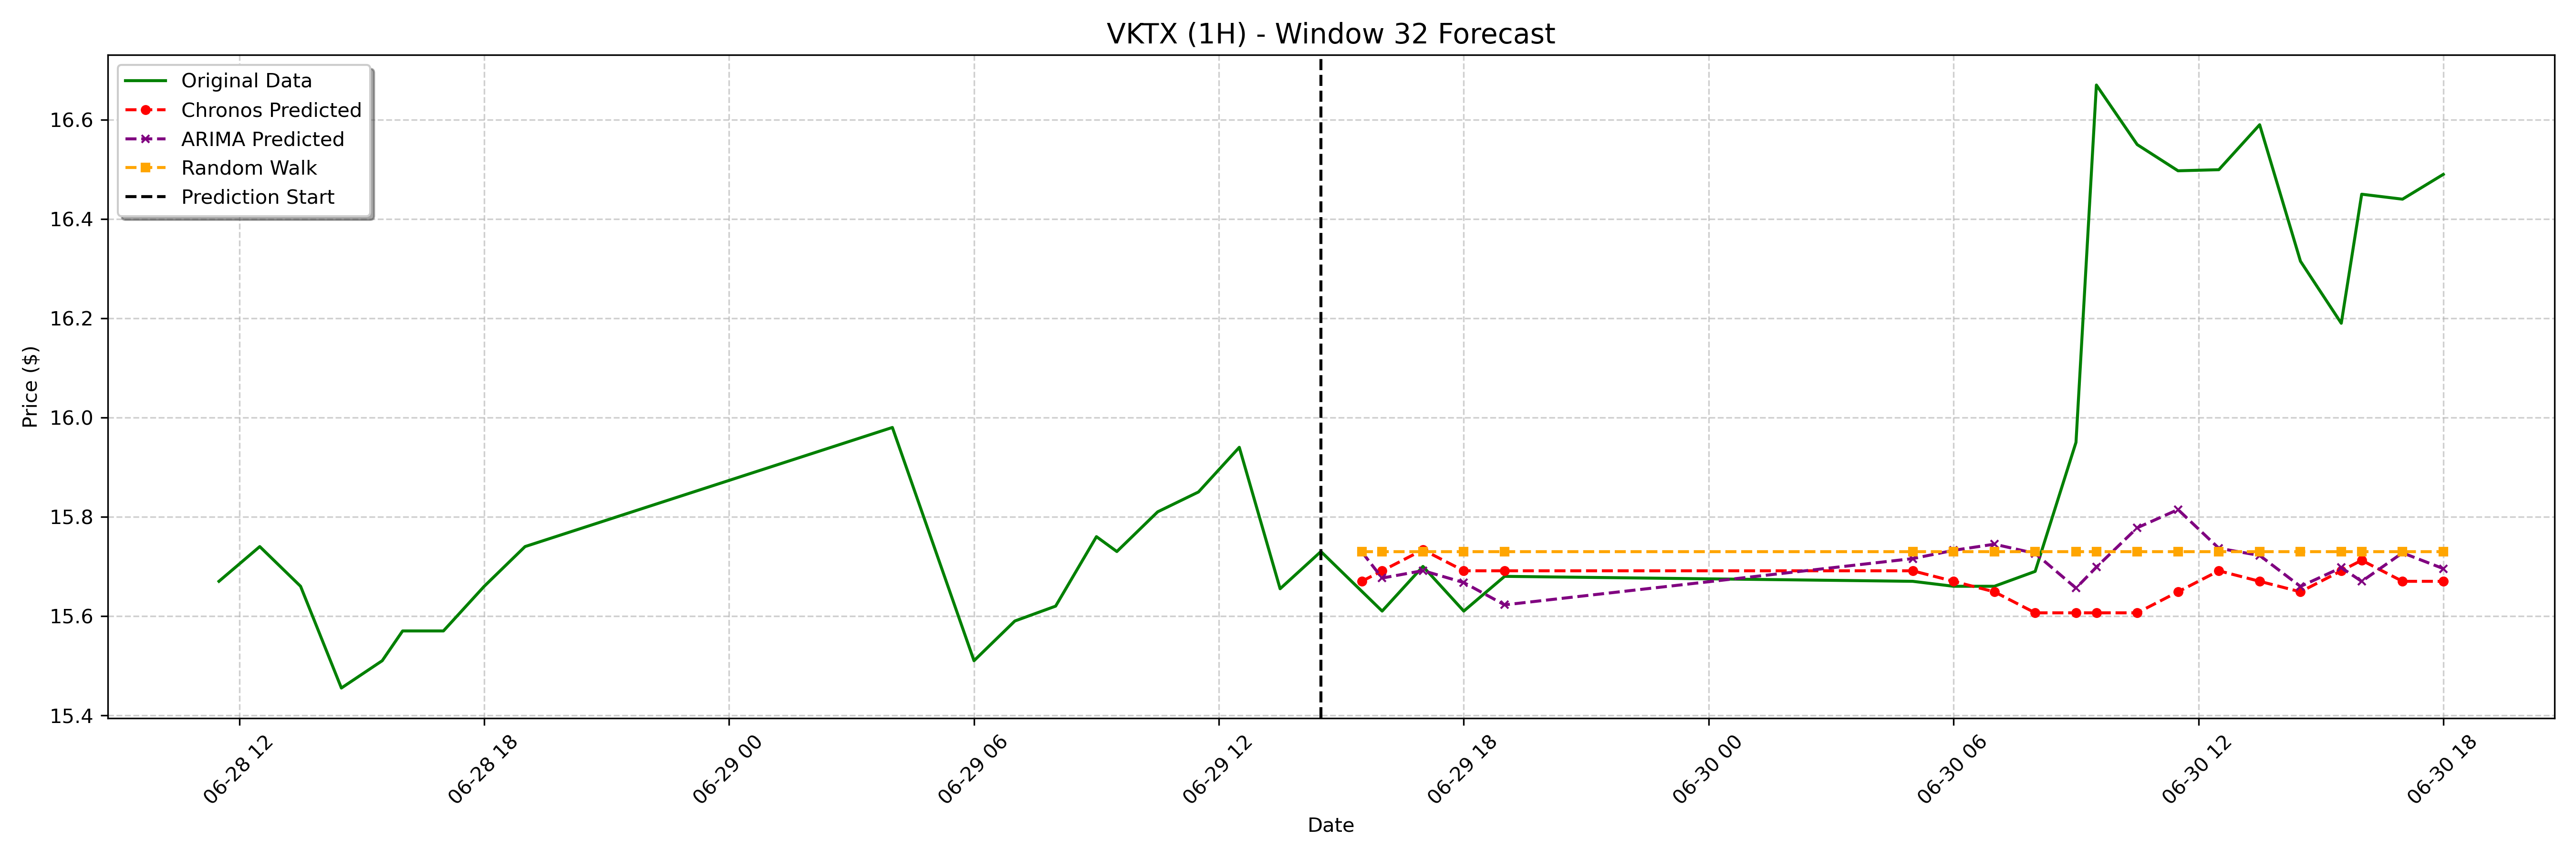

Values plotted in this chart, from the file beside it:
date, actual, chronos_forecast, arima_forecast, random_walk_forecast
2023-06-29 15:30:00-04:00, 15.65, 15.67, 15.73, 15.73
2023-06-29 16:00:00-04:00, 15.61, 15.69, 15.68, 15.73
2023-06-29 17:00:00-04:00, 15.7, 15.73, 15.69, 15.73
2023-06-29 18:00:00-04:00, 15.61, 15.69, 15.67, 15.73
2023-06-29 19:00:00-04:00, 15.68, 15.69, 15.62, 15.73
2023-06-30 05:00:00-04:00, 15.67, 15.69, 15.72, 15.73
2023-06-30 06:00:00-04:00, 15.66, 15.67, 15.73, 15.73
2023-06-30 07:00:00-04:00, 15.66, 15.65, 15.74, 15.73
2023-06-30 08:00:00-04:00, 15.69, 15.61, 15.73, 15.73
2023-06-30 09:00:00-04:00, 15.95, 15.61, 15.66, 15.73
2023-06-30 09:30:00-04:00, 16.67, 15.61, 15.7, 15.73
2023-06-30 10:30:00-04:00, 16.55, 15.61, 15.78, 15.73
2023-06-30 11:30:00-04:00, 16.5, 15.65, 15.81, 15.73
2023-06-30 12:30:00-04:00, 16.5, 15.69, 15.74, 15.73
2023-06-30 13:30:00-04:00, 16.59, 15.67, 15.72, 15.73
2023-06-30 14:30:00-04:00, 16.32, 15.65, 15.66, 15.73
2023-06-30 15:30:00-04:00, 16.19, 15.69, 15.7, 15.73
2023-06-30 16:00:00-04:00, 16.45, 15.71, 15.67, 15.73
2023-06-30 17:00:00-04:00, 16.44, 15.67, 15.73, 15.73
2023-06-30 18:00:00-04:00, 16.49, 15.67, 15.7, 15.73
